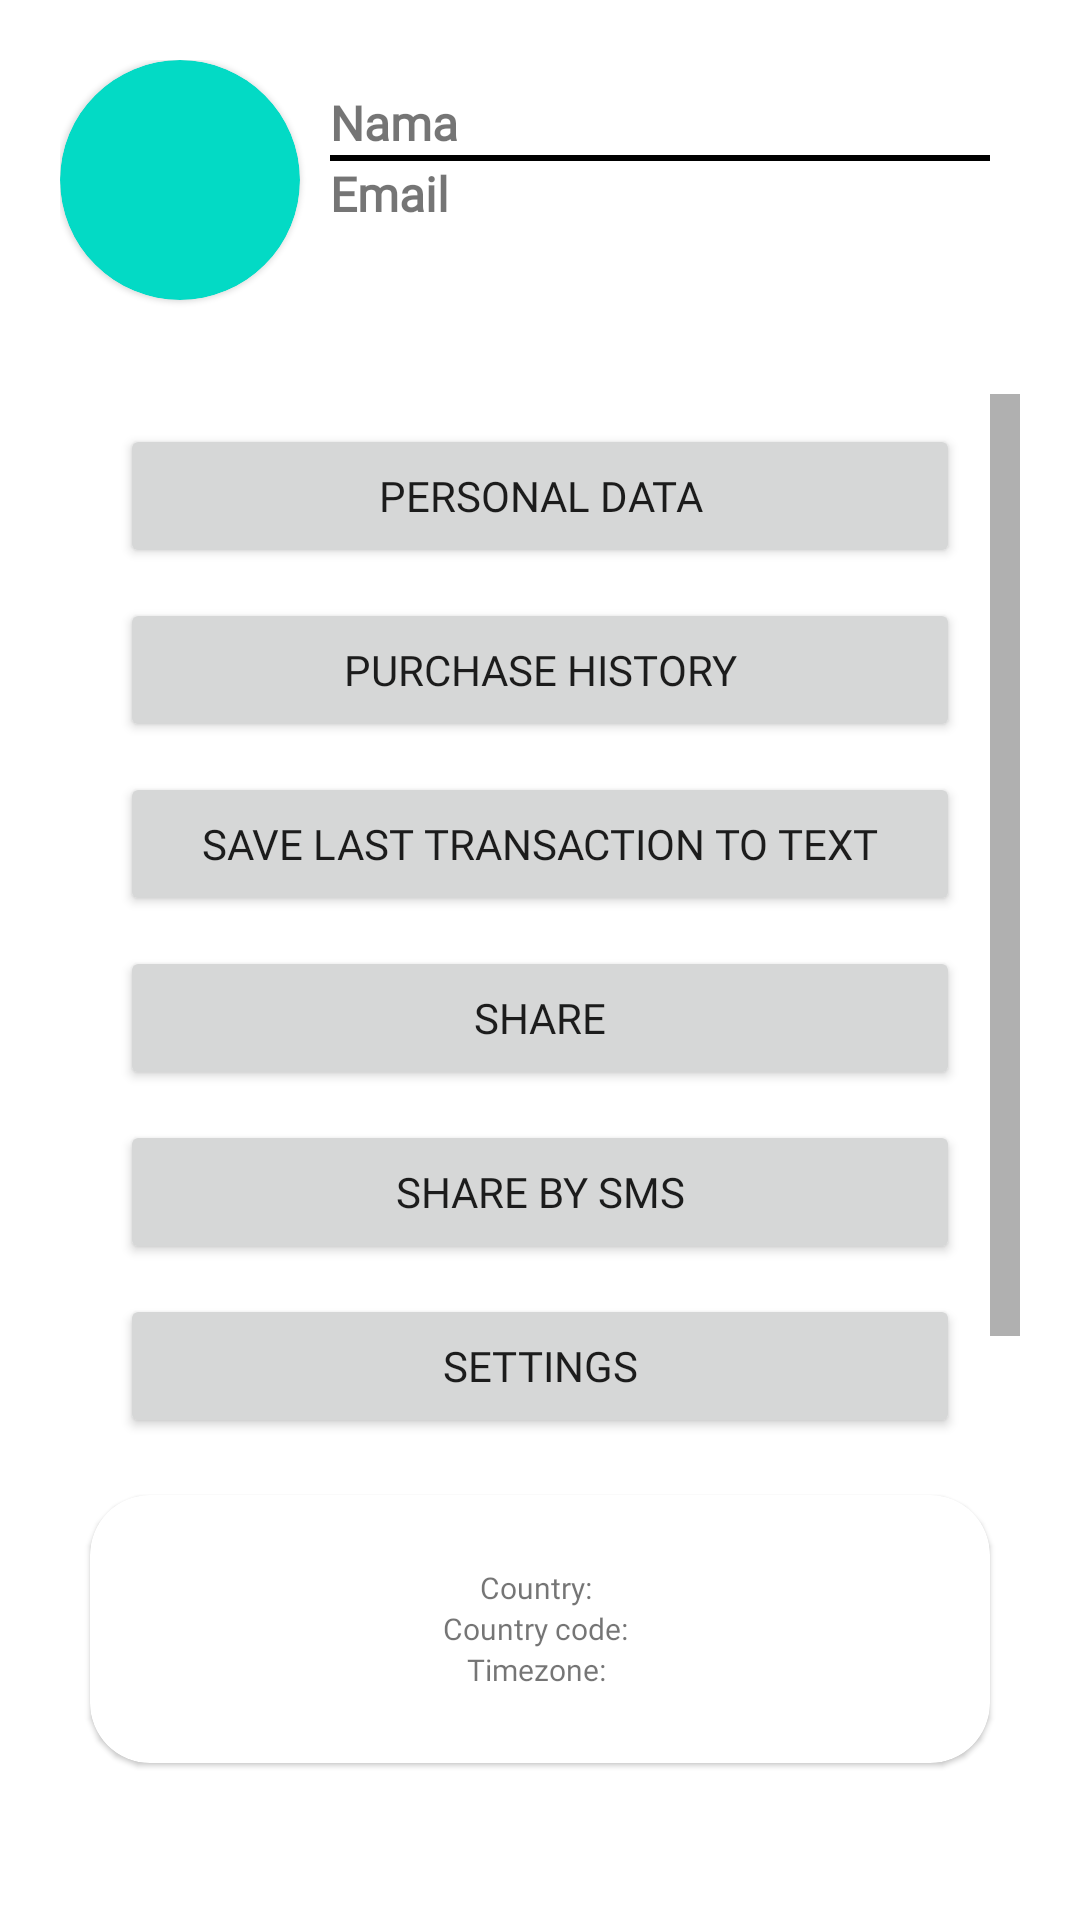

Reconstruct the res/layout file that produces this screen, plus the resources it refers to.
<!-- AndroidManifest.xml: application theme Theme.InstaFashion -->
<!-- res/layout/fragment_profile__main_.xml -->
<?xml version="1.0" encoding="utf-8"?>
<FrameLayout xmlns:android="http://schemas.android.com/apk/res/android"
    xmlns:app="http://schemas.android.com/apk/res-auto"
    xmlns:tools="http://schemas.android.com/tools"
    android:layout_width="match_parent"
    android:layout_height="match_parent"
    android:id="@+id/fragmentProfile"
    tools:context=".Profile_Main_Frag">
    <LinearLayout
        android:layout_width="match_parent"
        android:layout_height="match_parent"
        android:orientation="vertical"
        android:weightSum="13"
        android:layout_margin="20dp">

        <LinearLayout
            android:layout_width="match_parent"
            android:layout_height="0dp"
            android:orientation="horizontal"
            android:layout_weight="2.5">
            <com.google.android.material.card.MaterialCardView
                android:layout_width="80dp"
                android:layout_height="80dp"
                app:cardCornerRadius="40dp"
                app:cardBackgroundColor="@color/teal_200"/>
            <LinearLayout
                android:layout_width="match_parent"
                android:layout_height="match_parent"
                android:orientation="vertical"
                android:layout_margin="10dp">
                <TextView
                    android:id="@+id/fullName"
                    android:layout_width="wrap_content"
                    android:layout_height="wrap_content"
                    android:text="Nama"
                    android:textSize="16dp"
                    android:textStyle="bold"/>
                <View
                    android:layout_width="match_parent"
                    android:layout_height="2dp"
                    android:background="@color/black"
                    />
                <TextView
                    android:id="@+id/email"
                    android:layout_width="wrap_content"
                    android:layout_height="wrap_content"
                    android:text="Email"
                    android:textSize="16dp"
                    android:textStyle="bold"/>
            </LinearLayout>
        </LinearLayout>
        <ScrollView
            android:layout_width="match_parent"
            android:layout_height="0dp"
            android:layout_weight="8"
            android:fadeScrollbars="false"
            android:scrollbarSize="10dp">
            <LinearLayout
                android:layout_width="match_parent"
                android:layout_height="0dp"
                android:orientation="vertical"
                android:layout_marginLeft="20dp"
                android:layout_marginRight="20dp">
                <Button
                    android:id="@+id/personalData"
                    android:layout_width="match_parent"
                    android:layout_height="wrap_content"
                    android:layout_marginTop="10dp"
                    android:fontFamily="@font/montserrat_bold"
                    android:text="Personal Data" />

                <Button
                    android:id="@+id/purchaseHistory"
                    android:layout_width="match_parent"
                    android:layout_height="wrap_content"
                    android:layout_marginTop="10dp"
                    android:fontFamily="@font/montserrat_bold"
                    android:text="Purchase History" />

                <Button
                    android:id="@+id/lastTransaction"
                    android:layout_width="match_parent"
                    android:layout_height="wrap_content"
                    android:layout_marginTop="10dp"
                    android:fontFamily="@font/montserrat_bold"
                    android:text="Save Last transaction to text" />
d
                <Button
                    android:id="@+id/share"
                    android:layout_width="match_parent"
                    android:layout_height="wrap_content"
                    android:layout_marginTop="10dp"
                    android:fontFamily="@font/montserrat_bold"
                    android:text="Share" />
                <Button
                    android:id="@+id/shareBySms"
                    android:layout_width="match_parent"
                    android:layout_height="wrap_content"
                    android:layout_marginTop="10dp"
                    android:fontFamily="@font/montserrat_bold"
                    android:text="Share By Sms" />
                <Button
                    android:id="@+id/setting"
                    android:layout_width="match_parent"
                    android:layout_height="wrap_content"
                    android:layout_marginTop="10dp"
                    android:fontFamily="@font/montserrat_bold"
                    android:text="Settings" />

                <Button
                    android:layout_width="match_parent"
                    android:layout_height="wrap_content"
                    android:layout_marginTop="10dp"
                    android:fontFamily="@font/montserrat_bold"
                    android:id="@+id/logout"
                    android:text="Logout" />
            </LinearLayout>
        </ScrollView>

        <com.google.android.material.card.MaterialCardView
            android:layout_width="match_parent"
            android:layout_height="0dp"
            app:cardCornerRadius="20dp"
            android:layout_margin="10dp"
            android:layout_weight="2">
            <LinearLayout
                android:layout_width="match_parent"
                android:layout_height="match_parent"
                android:orientation="vertical"
                android:gravity="center">
                <TextView
                    android:id="@+id/country"
                    android:layout_width="wrap_content"
                    android:layout_height="wrap_content"
                    android:textSize="10dp"
                    android:text="Country: "/>
                <TextView
                    android:id="@+id/countryCode"
                    android:layout_width="wrap_content"
                    android:layout_height="wrap_content"
                    android:textSize="10dp"
                    android:text="Country code: "/>
                <TextView
                    android:id="@+id/timezone"
                    android:textSize="10dp"
                    android:layout_width="wrap_content"
                    android:layout_height="wrap_content"
                    android:text="Timezone: "/>
            </LinearLayout>
        </com.google.android.material.card.MaterialCardView>

    </LinearLayout>


</FrameLayout>
<!-- resources referenced by this layout -->
<resources>
  <color name="black">#FF000000</color>
  <color name="teal_200">#FF03DAC5</color>
  <style name="Theme.InstaFashion" parent="Theme.MaterialComponents.DayNight.DarkActionBar">
          
          <item name="colorPrimary">@color/pal1</item>
          <item name="colorPrimaryVariant">@color/pal2</item>
          <item name="colorOnPrimary">@color/white</item>
          
          <item name="colorSecondary">@color/pal3</item>
          <item name="colorSecondaryVariant">@color/pal4</item>
          <item name="colorOnSecondary">@color/black</item>
          
          <item name="android:statusBarColor" tools:targetApi="l">?attr/colorPrimaryVariant</item>
          
          <item name="fontFamily">@font/montserrat</item>
      </style>
  <color name="pal1">#FF334257</color>
  <color name="pal2">#FF476072</color>
  <color name="white">#FFFFFFFF</color>
  <color name="pal3">#FF548CA8</color>
  <color name="pal4">#FFEEEEEE</color>
</resources>
